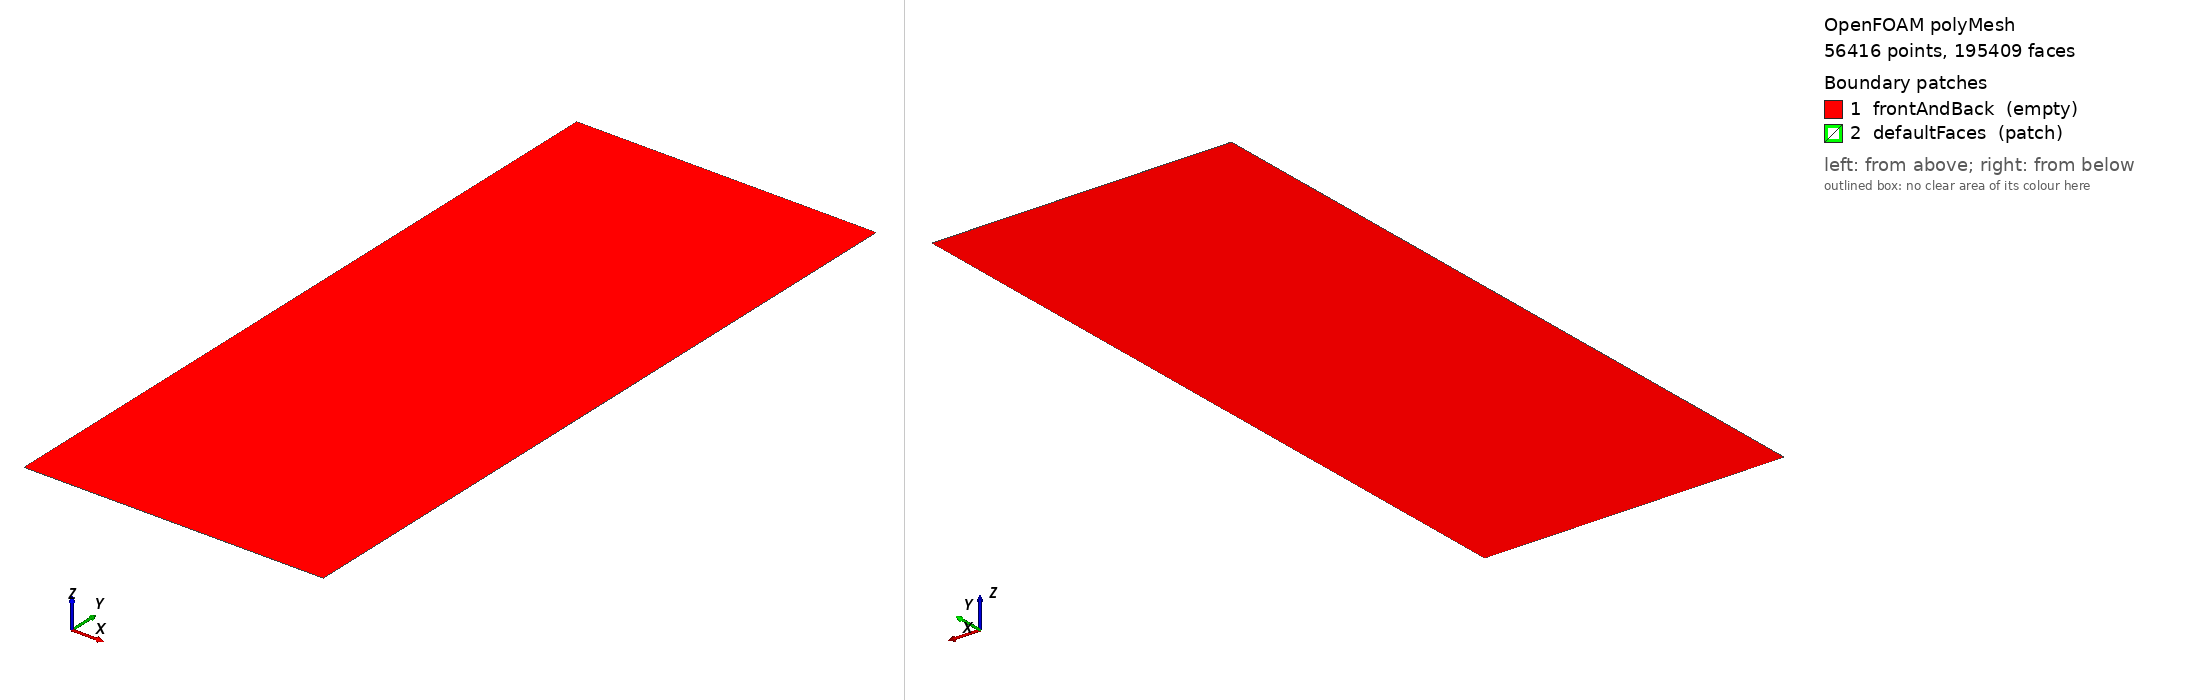

OpenFOAM case: the committed polyMesh, 56416 points, 195409 faces. Boundary patches (legend numbers): 1 frontAndBack (empty), 2 defaultFaces (patch). Left view from above one corner, right view from below the opposite corner. Boundary conditions: 8 field file(s) under 0/; 2 of 2 drawn patches have an entry in a shipped field file.

=== constant/polyMesh/boundary ===
/*--------------------------------*- C++ -*----------------------------------*\
| =========                 |                                                 |
| \\      /  F ield         | OpenFOAM: The Open Source CFD Toolbox           |
|  \\    /   O peration     | Version:  2412                                  |
|   \\  /    A nd           | Website:  www.openfoam.com                      |
|    \\/     M anipulation  |                                                 |
\*---------------------------------------------------------------------------*/
FoamFile
{
    version     2.0;
    format      ascii;
    arch        "LSB;label=32;scalar=64";
    class       polyBoundaryMesh;
    location    "constant/polyMesh";
    object      boundary;
}
// * * * * * * * * * * * * * * * * * * * * * * * * * * * * * * * * * * * * * //

2
(
    frontAndBack
    {
        type            empty;
        physicalType    patch;
        nFaces          111468;
        startFace       83261;
    }
    defaultFaces
    {
        type            patch;
        nFaces          680;
        startFace       194729;
    }
)

// ************************************************************************* //

=== 0/T ===
/*--------------------------------*- C++ -*----------------------------------*\
| =========                 |                                                 |
| \      /  F ield         | OpenFOAM: The Open Source CFD Toolbox           |
|  \    /   O peration     | Version:  v2412                                 |
|   \  /    A nd           | Website:  www.openfoam.com                      |
|    \/     M anipulation  |                                                 |
\*---------------------------------------------------------------------------*/
FoamFile
{
    version     2.0;
    format      ascii;
    class       volScalarField;
    object      T;
}
// * * * * * * * * * * * * * * * * * * * * * * * * * * * * * * * * * * * * * //

dimensions      [0 0 0 1 0 0 0];

internalField   uniform 300;

boundaryField
{
    frontAndBack
    {
        type            empty;
    }
    defaultFaces
    {
        type            inletOutlet;
        inletValue      uniform 300;
        value           uniform 300;
    }
}

// * * * * * * * * * * * * * * * * * * * * * * * * * * * * * * * * * * * * * //


=== 0/alphat ===
/*--------------------------------*- C++ -*----------------------------------*\
| =========                 |                                                 |
| \      /  F ield         | OpenFOAM: The Open Source CFD Toolbox           |
|  \    /   O peration     | Version:  v2412                                 |
|   \  /    A nd           | Website:  www.openfoam.com                      |
|    \/     M anipulation  |                                                 |
\*---------------------------------------------------------------------------*/
FoamFile
{
    version     2.0;
    format      ascii;
    class       volScalarField;
    object      alphat;
}
// * * * * * * * * * * * * * * * * * * * * * * * * * * * * * * * * * * * * * //

dimensions      [1 -1 -1 0 0 0 0];

internalField   uniform 0;

boundaryField
{
    frontAndBack
    {
        type            empty;
    }
    defaultFaces
    {
        type            calculated;
        value           uniform 0;
    }
}

// * * * * * * * * * * * * * * * * * * * * * * * * * * * * * * * * * * * * * //


=== 0/k ===
/*--------------------------------*- C++ -*----------------------------------*\
| =========                 |                                                 |
| \      /  F ield         | OpenFOAM: The Open Source CFD Toolbox           |
|  \    /   O peration     | Version:  v2412                                 |
|   \  /    A nd           | Website:  www.openfoam.com                      |
|    \/     M anipulation  |                                                 |
\*---------------------------------------------------------------------------*/
FoamFile
{
    version     2.0;
    format      ascii;
    class       volScalarField;
    object      k;
}
// * * * * * * * * * * * * * * * * * * * * * * * * * * * * * * * * * * * * * //

dimensions      [0 2 -2 0 0 0 0];

internalField   uniform 0.0037500000000000007;

boundaryField
{
    frontAndBack
    {
        type            empty;
    }
    defaultFaces
    {
        type            kqRWallFunction;
        value           uniform 0.0037500000000000007;
    }
}

// * * * * * * * * * * * * * * * * * * * * * * * * * * * * * * * * * * * * * //


=== 0/nut ===
/*--------------------------------*- C++ -*----------------------------------*\
| =========                 |                                                 |
| \      /  F ield         | OpenFOAM: The Open Source CFD Toolbox           |
|  \    /   O peration     | Version:  v2412                                 |
|   \  /    A nd           | Website:  www.openfoam.com                      |
|    \/     M anipulation  |                                                 |
\*---------------------------------------------------------------------------*/
FoamFile
{
    version     2.0;
    format      ascii;
    class       volScalarField;
    object      nut;
}
// * * * * * * * * * * * * * * * * * * * * * * * * * * * * * * * * * * * * * //

dimensions      [0 2 -1 0 0 0 0];

internalField   uniform 0.0015214206518908572;

boundaryField
{
    frontAndBack
    {
        type            empty;
    }
    defaultFaces
    {
        type            nutkWallFunction;
        value           uniform 0;
    }
}

// * * * * * * * * * * * * * * * * * * * * * * * * * * * * * * * * * * * * * //


=== 0/omega ===
/*--------------------------------*- C++ -*----------------------------------*\
| =========                 |                                                 |
| \      /  F ield         | OpenFOAM: The Open Source CFD Toolbox           |
|  \    /   O peration     | Version:  v2412                                 |
|   \  /    A nd           | Website:  www.openfoam.com                      |
|    \/     M anipulation  |                                                 |
\*---------------------------------------------------------------------------*/
FoamFile
{
    version     2.0;
    format      ascii;
    class       volScalarField;
    object      omega;
}
// * * * * * * * * * * * * * * * * * * * * * * * * * * * * * * * * * * * * * //

dimensions      [0 0 -1 0 0 0 0];

internalField   uniform 1.0;

boundaryField
{
    frontAndBack
    {
        type            empty;
    }
    defaultFaces
    {
        type            omegaWallFunction;
        value           uniform 1.0;
    }
}

// * * * * * * * * * * * * * * * * * * * * * * * * * * * * * * * * * * * * * //


=== 0/p ===
/*--------------------------------*- C++ -*----------------------------------*\
| =========                 |                                                 |
| \      /  F ield         | OpenFOAM: The Open Source CFD Toolbox           |
|  \    /   O peration     | Version:  v2412                                 |
|   \  /    A nd           | Website:  www.openfoam.com                      |
|    \/     M anipulation  |                                                 |
\*---------------------------------------------------------------------------*/
FoamFile
{
    version     2.0;
    format      ascii;
    class       volScalarField;
    object      p;
}
// * * * * * * * * * * * * * * * * * * * * * * * * * * * * * * * * * * * * * //

dimensions      [1 -1 -2 0 0 0 0];

internalField   uniform 1e5;

boundaryField
{
    frontAndBack
    {
        type            empty;
    }
    defaultFaces
    {
        type            calculated;
        value           $internalField;
    }
}

// * * * * * * * * * * * * * * * * * * * * * * * * * * * * * * * * * * * * * //


=== 0/p_rgh ===
/*--------------------------------*- C++ -*----------------------------------*\
| =========                 |                                                 |
| \      /  F ield         | OpenFOAM: The Open Source CFD Toolbox           |
|  \    /   O peration     | Version:  v2412                                 |
|   \  /    A nd           | Website:  www.openfoam.com                      |
|    \/     M anipulation  |                                                 |
\*---------------------------------------------------------------------------*/
FoamFile
{
    version     2.0;
    format      ascii;
    class       volScalarField;
    object      p_rgh;
}
// * * * * * * * * * * * * * * * * * * * * * * * * * * * * * * * * * * * * * //

dimensions      [1 -1 -2 0 0 0 0];

internalField   uniform 1e5;

boundaryField
{
    frontAndBack
    {
        type            empty;
    }
    defaultFaces
    {
        type            fixedFluxPressure;
        value           $internalField;
    }
}

// * * * * * * * * * * * * * * * * * * * * * * * * * * * * * * * * * * * * * //


Also in the case, not shown: constant/polyMesh/faces (numeric list); constant/polyMesh/neighbour (numeric list); constant/polyMesh/owner (numeric list); constant/polyMesh/points (numeric list).
